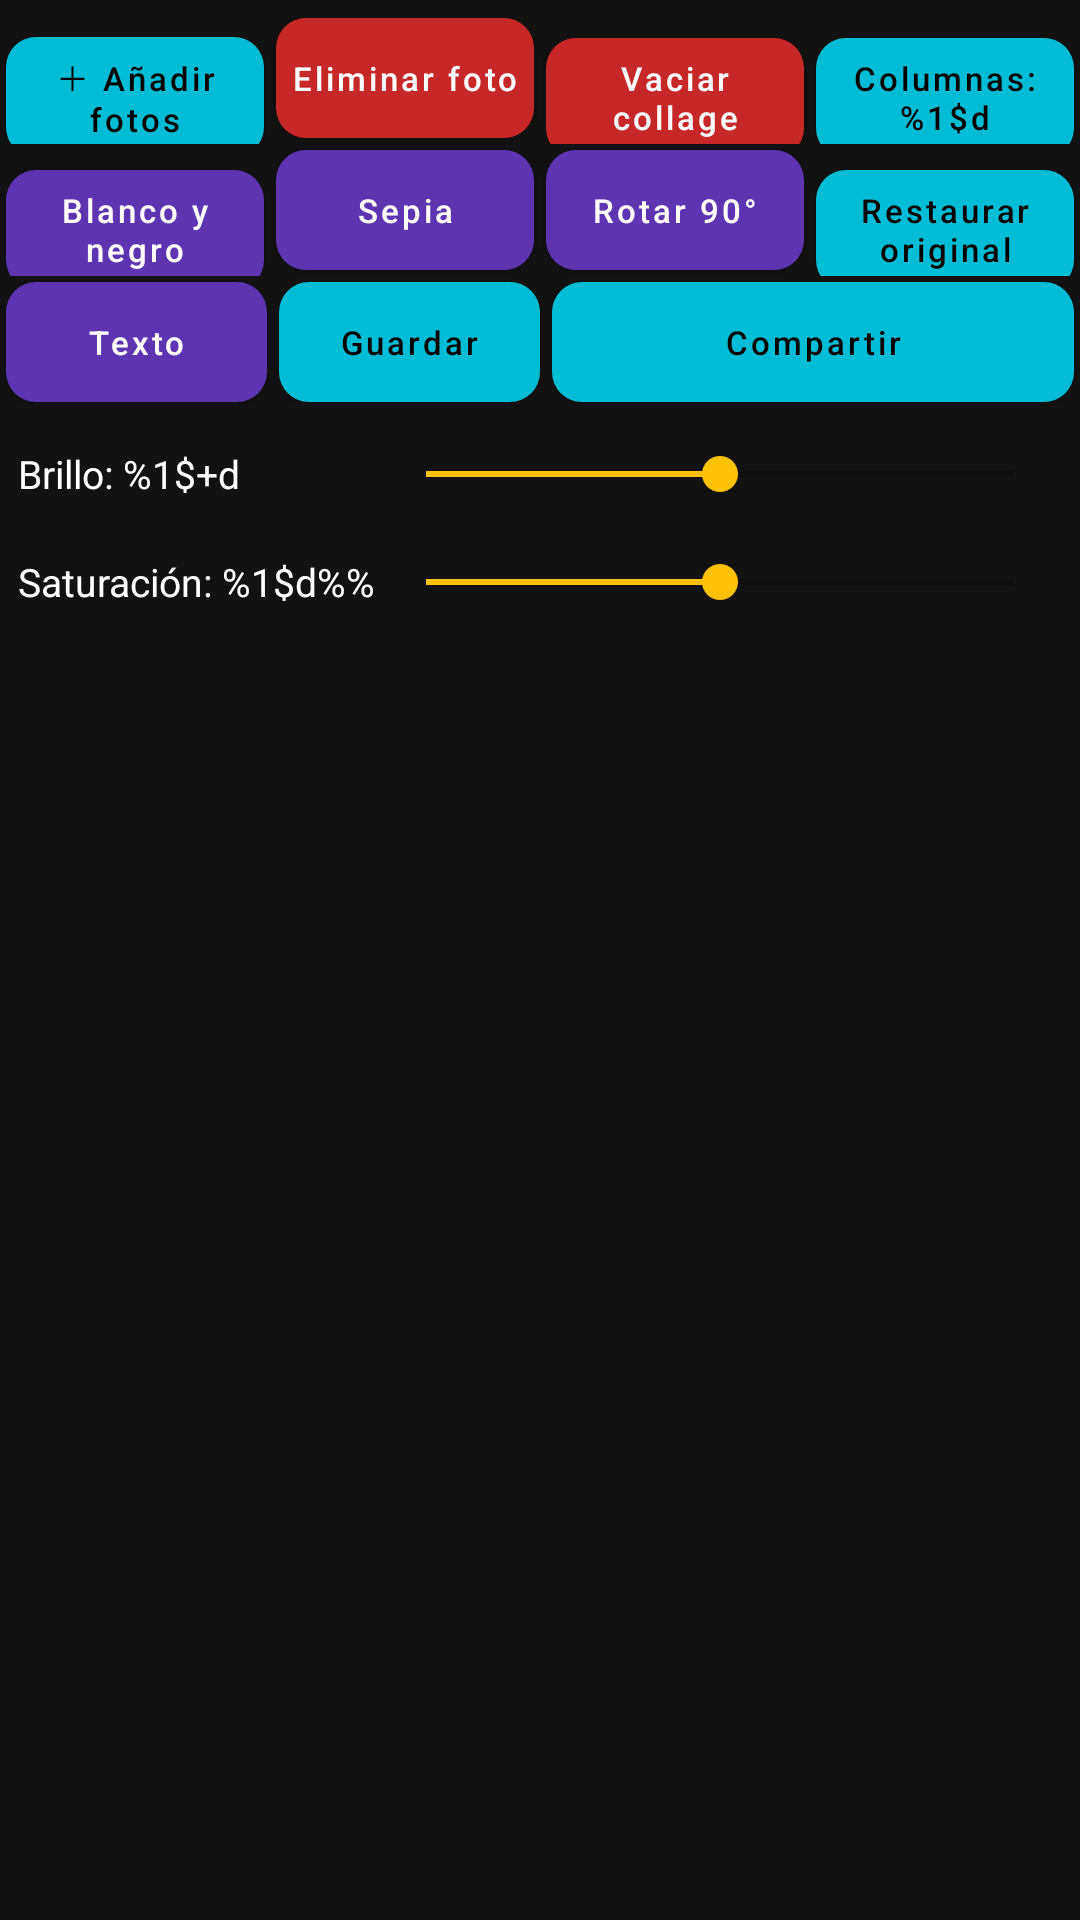

The Android layout XML behind this screen, and the referenced resources:
<!-- AndroidManifest.xml: application theme Theme.PhotoCollage -->
<!-- res/layout/controls_panel.xml -->
<?xml version="1.0" encoding="utf-8"?>
<LinearLayout xmlns:android="http://schemas.android.com/apk/res/android"
    android:layout_width="match_parent"
    android:layout_height="wrap_content"
    android:orientation="vertical"
    android:paddingTop="4dp"
    android:paddingBottom="4dp">

    
    <LinearLayout
        android:layout_width="match_parent"
        android:layout_height="wrap_content"
        android:orientation="horizontal">

        <com.google.android.material.button.MaterialButton
            android:id="@+id/btnAnadir"
            style="@style/BotonControl"
            android:text="@string/btn_anadir" />

        <com.google.android.material.button.MaterialButton
            android:id="@+id/btnEliminar"
            style="@style/BotonControl.Peligro"
            android:text="@string/btn_eliminar" />

        <com.google.android.material.button.MaterialButton
            android:id="@+id/btnEliminarTodas"
            style="@style/BotonControl.Peligro"
            android:text="@string/btn_eliminar_todas" />

        <com.google.android.material.button.MaterialButton
            android:id="@+id/btnColumnas"
            style="@style/BotonControl"
            android:text="@string/btn_columnas" />
    </LinearLayout>

    
    <LinearLayout
        android:layout_width="match_parent"
        android:layout_height="wrap_content"
        android:orientation="horizontal">

        <com.google.android.material.button.MaterialButton
            android:id="@+id/btnBlancoNegro"
            style="@style/BotonControl.Filtro"
            android:text="@string/btn_bn" />

        <com.google.android.material.button.MaterialButton
            android:id="@+id/btnSepia"
            style="@style/BotonControl.Filtro"
            android:text="@string/btn_sepia" />

        <com.google.android.material.button.MaterialButton
            android:id="@+id/btnRotar"
            style="@style/BotonControl.Filtro"
            android:text="@string/btn_rotar" />

        <com.google.android.material.button.MaterialButton
            android:id="@+id/btnRestaurar"
            style="@style/BotonControl"
            android:text="@string/btn_restaurar" />
    </LinearLayout>

    
    <LinearLayout
        android:layout_width="match_parent"
        android:layout_height="wrap_content"
        android:orientation="horizontal">

        <com.google.android.material.button.MaterialButton
            android:id="@+id/btnTexto"
            style="@style/BotonControl.Filtro"
            android:text="@string/btn_texto" />

        <com.google.android.material.button.MaterialButton
            android:id="@+id/btnGuardar"
            style="@style/BotonControl"
            android:text="@string/btn_guardar" />

        <com.google.android.material.button.MaterialButton
            android:id="@+id/btnCompartir"
            style="@style/BotonControl"
            android:layout_weight="2"
            android:text="@string/btn_compartir" />
    </LinearLayout>

    
    <LinearLayout
        android:layout_width="match_parent"
        android:layout_height="wrap_content"
        android:layout_marginTop="4dp"
        android:gravity="center_vertical"
        android:orientation="horizontal"
        android:paddingStart="6dp"
        android:paddingEnd="6dp">

        <TextView
            android:id="@+id/tvBrillo"
            style="@style/EtiquetaSlider"
            android:text="@string/label_brillo" />

        <SeekBar
            android:id="@+id/seekBrillo"
            android:layout_width="0dp"
            android:layout_height="36dp"
            android:layout_weight="1"
            android:max="200"
            android:progress="100" />
    </LinearLayout>

    
    <LinearLayout
        android:layout_width="match_parent"
        android:layout_height="wrap_content"
        android:gravity="center_vertical"
        android:orientation="horizontal"
        android:paddingStart="6dp"
        android:paddingEnd="6dp">

        <TextView
            android:id="@+id/tvSaturacion"
            style="@style/EtiquetaSlider"
            android:text="@string/label_saturacion" />

        <SeekBar
            android:id="@+id/seekSaturacion"
            android:layout_width="0dp"
            android:layout_height="36dp"
            android:layout_weight="1"
            android:max="200"
            android:progress="100" />
    </LinearLayout>
</LinearLayout>
<!-- resources referenced by this layout -->
<resources>
  <string name="btn_anadir">＋ Añadir fotos</string>
  <string name="btn_bn">Blanco y negro</string>
  <string name="btn_columnas">Columnas: %1$d</string>
  <string name="btn_compartir">Compartir</string>
  <string name="btn_eliminar">Eliminar foto</string>
  <string name="btn_eliminar_todas">Vaciar collage</string>
  <string name="btn_guardar">Guardar</string>
  <string name="btn_restaurar">Restaurar original</string>
  <string name="btn_rotar">Rotar 90°</string>
  <string name="btn_sepia">Sepia</string>
  <string name="btn_texto">Texto</string>
  <string name="label_brillo">Brillo: %1$+d</string>
  <string name="label_saturacion">Saturación: %1$d%%</string>
  <style name="BotonControl" parent="Widget.MaterialComponents.Button">
          <item name="android:layout_width">0dp</item>
          <item name="android:layout_height">wrap_content</item>
          <item name="android:layout_weight">1</item>
          <item name="android:layout_marginStart">2dp</item>
          <item name="android:layout_marginEnd">2dp</item>
          <item name="android:minHeight">44dp</item>
          <item name="android:insetTop">2dp</item>
          <item name="android:insetBottom">2dp</item>
          <item name="android:paddingStart">2dp</item>
          <item name="android:paddingEnd">2dp</item>
          <item name="android:textSize">11sp</item>
          <item name="android:textAllCaps">false</item>
          <item name="android:maxLines">2</item>
          <item name="cornerRadius">10dp</item>
      </style>
  <style name="BotonControl.Filtro">
          <item name="backgroundTint">@color/filtro</item>
          <item name="android:textColor">@color/white</item>
      </style>
  <style name="BotonControl.Peligro">
          <item name="backgroundTint">@color/peligro</item>
          <item name="android:textColor">@color/white</item>
      </style>
  <style name="EtiquetaSlider">
          <item name="android:layout_width">120dp</item>
          <item name="android:layout_height">wrap_content</item>
          <item name="android:textColor">@color/texto_blanco</item>
          <item name="android:textSize">13sp</item>
      </style>
  <style name="Theme.PhotoCollage" parent="Theme.MaterialComponents.DayNight.NoActionBar">
          <item name="colorPrimary">@color/acento</item>
          <item name="colorPrimaryVariant">@color/acento_oscuro</item>
          <item name="colorOnPrimary">@color/black</item>
          <item name="colorSecondary">@color/seleccion</item>
          <item name="colorOnSecondary">@color/black</item>
          <item name="android:windowBackground">@color/fondo_oscuro</item>
          <item name="android:statusBarColor">@color/fondo_oscuro</item>
          <item name="android:navigationBarColor">@color/fondo_oscuro</item>
      </style>
  <color name="filtro">#5E35B1</color>
  <color name="white">#FFFFFFFF</color>
  <color name="peligro">#C62828</color>
  <color name="texto_blanco">#FFFFFF</color>
  <color name="acento">#00BCD4</color>
  <color name="acento_oscuro">#0097A7</color>
  <color name="black">#FF000000</color>
  <color name="seleccion">#FFC107</color>
  <color name="fondo_oscuro">#121212</color>
</resources>
